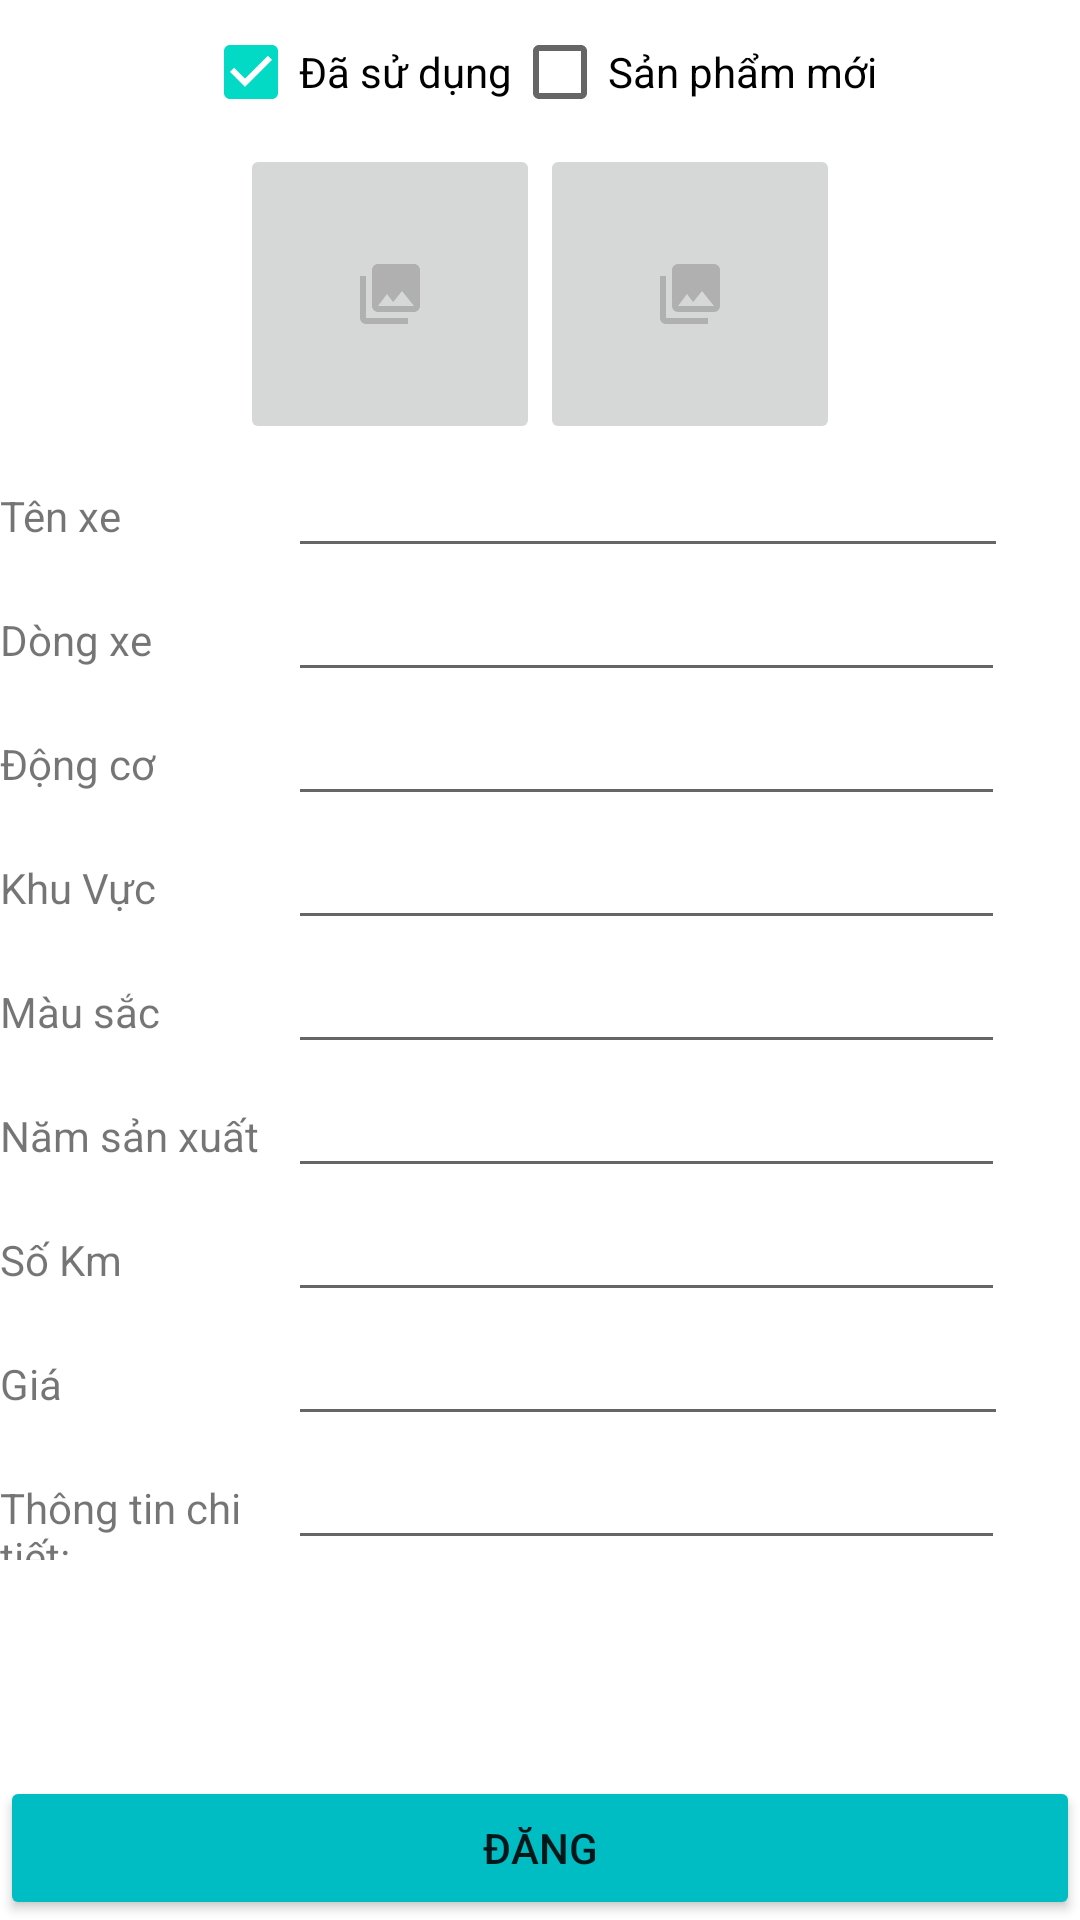

Reconstruct the res/layout file that produces this screen, plus the resources it refers to.
<!-- AndroidManifest.xml: application theme Theme.DATN_NguyenTuanNgoc_10117039 -->
<!-- res/layout/activity_update_store.xml -->
<?xml version="1.0" encoding="utf-8"?>
<RelativeLayout xmlns:android="http://schemas.android.com/apk/res/android"
    xmlns:app="http://schemas.android.com/apk/res-auto"
    xmlns:tools="http://schemas.android.com/tools"
    android:layout_width="match_parent"
    android:layout_height="match_parent">

    <LinearLayout
        android:id="@+id/ll_123_store"
        android:layout_width="match_parent"
        android:layout_height="wrap_content"
        android:orientation="vertical">
        <LinearLayout
            android:id="@+id/ll1_store"
            android:layout_width="match_parent"
            android:layout_height="wrap_content"
            android:gravity="center"
            android:orientation="horizontal">

            <CheckBox
                android:id="@+id/check_use_P_store"
                android:layout_width="wrap_content"
                android:layout_height="wrap_content"
                android:checked="true"
                android:text="Đã sử dụng" />

            <CheckBox
                android:id="@+id/check_nouse_P_store"
                android:layout_width="wrap_content"
                android:layout_height="wrap_content"
                android:text="Sản phẩm mới" />
        </LinearLayout>

        <LinearLayout
            android:id="@+id/ll2"
            android:layout_width="match_parent"
            android:layout_height="100dp"
            android:gravity="center"
            android:orientation="horizontal">

            <ImageButton
                android:id="@+id/imagePost_store"
                android:layout_width="100dp"
                android:layout_height="match_parent"
                android:src="@drawable/ic_baseline_collections_24" />

            <ImageButton
                android:id="@+id/imagePost2_store"
                android:layout_width="100dp"
                android:layout_height="match_parent"
                android:src="@drawable/ic_baseline_collections_24" />
        </LinearLayout>

        <LinearLayout
            android:layout_width="match_parent"
            android:layout_height="wrap_content"
            android:orientation="horizontal"
            android:weightSum="3">

            <TextView
                android:layout_width="match_parent"
                android:layout_height="wrap_content"
                android:layout_weight="2.2"
                android:text="Tên xe" />

            <EditText
                android:id="@+id/edt_nameXe_store"
                android:layout_width="match_parent"
                android:layout_height="wrap_content"
                android:layout_weight="1" />
        </LinearLayout>

        <LinearLayout
            android:layout_width="match_parent"
            android:layout_height="wrap_content"
            android:orientation="horizontal"
            android:weightSum="3">

            <TextView
                android:layout_width="match_parent"
                android:layout_height="wrap_content"
                android:layout_weight="2.2"
                android:text="Dòng xe" />

            <EditText
                android:id="@+id/edt_dongxe_store"
                android:layout_width="match_parent"
                android:layout_height="wrap_content"
                android:layout_marginEnd="1dp"
                android:layout_weight="1" />
        </LinearLayout>

        <LinearLayout
            android:layout_width="match_parent"
            android:layout_height="wrap_content"
            android:orientation="horizontal"
            android:weightSum="3">

            <TextView
                android:layout_width="match_parent"
                android:layout_height="wrap_content"
                android:layout_weight="2.2"
                android:text="Động cơ" />

            <EditText
                android:id="@+id/edt_dongco_store"
                android:layout_width="match_parent"
                android:layout_height="wrap_content"
                android:layout_marginEnd="1dp"
                android:layout_weight="1" />
        </LinearLayout>

        <LinearLayout
            android:layout_width="match_parent"
            android:layout_height="wrap_content"
            android:orientation="horizontal"
            android:weightSum="3">

            <TextView
                android:layout_width="match_parent"
                android:layout_height="wrap_content"
                android:layout_weight="2.2"
                android:text="Khu Vực" />

            <EditText
                android:id="@+id/edt_khuvuc_store"
                android:layout_width="match_parent"
                android:layout_height="wrap_content"
                android:layout_marginEnd="1dp"
                android:layout_weight="1" />
        </LinearLayout>

        <LinearLayout
            android:layout_width="match_parent"
            android:layout_height="wrap_content"
            android:orientation="horizontal"
            android:weightSum="3">

            <TextView
                android:layout_width="match_parent"
                android:layout_height="wrap_content"
                android:layout_weight="2.2"
                android:text="Màu sắc" />

            <EditText
                android:id="@+id/edt_color_store"
                android:layout_width="match_parent"
                android:layout_height="wrap_content"
                android:layout_marginEnd="1dp"
                android:layout_weight="1" />
        </LinearLayout>

        <LinearLayout
            android:layout_width="match_parent"
            android:layout_height="wrap_content"
            android:orientation="horizontal"
            android:weightSum="3">

            <TextView
                android:layout_width="match_parent"
                android:layout_height="wrap_content"
                android:layout_weight="2.2"
                android:text="Năm sản xuất" />

            <EditText
                android:id="@+id/edt_madeinDate_store"
                android:layout_width="match_parent"
                android:layout_height="wrap_content"
                android:layout_marginEnd="1dp"
                android:layout_weight="1" />
        </LinearLayout>

        <LinearLayout
            android:layout_width="match_parent"
            android:layout_height="wrap_content"
            android:orientation="horizontal"
            android:weightSum="3">

            <TextView
                android:layout_width="match_parent"
                android:layout_height="wrap_content"
                android:layout_weight="2.2"
                android:text="Số Km " />

            <EditText
                android:id="@+id/edt_km_store"
                android:layout_width="match_parent"
                android:layout_height="wrap_content"
                android:layout_marginEnd="1dp"
                android:layout_weight="1"
                android:inputType="number" />
        </LinearLayout>

        <LinearLayout
            android:layout_width="match_parent"
            android:layout_height="wrap_content"
            android:orientation="horizontal"
            android:weightSum="3">

            <TextView
                android:layout_width="match_parent"
                android:layout_height="wrap_content"
                android:layout_weight="2.2"
                android:text="Giá" />

            <EditText
                android:id="@+id/edt_pirce_store"
                android:layout_width="match_parent"
                android:layout_height="wrap_content"
                android:layout_weight="1"
                android:inputType="number"
                android:autofillHints="" />
        </LinearLayout>

        <LinearLayout
            android:layout_width="match_parent"
            android:layout_height="wrap_content"
            android:orientation="horizontal"
            android:weightSum="3">

            <TextView
                android:layout_width="match_parent"
                android:layout_height="wrap_content"
                android:layout_weight="2.2"
                android:text="Thông tin chi tiết: " />

            <EditText
                android:id="@+id/edt_themTT_store"
                android:layout_width="match_parent"
                android:layout_height="wrap_content"
                android:layout_marginEnd="1dp"
                android:layout_weight="1" />
        </LinearLayout>
    </LinearLayout>
    <Button
        android:id="@+id/btn_upload_file_store"
        android:layout_width="match_parent"
        android:layout_height="wrap_content"
        android:layout_gravity="bottom"
        android:backgroundTint="@color/color_all"
        android:layout_alignParentBottom="true"
        android:text="Đăng" />
</RelativeLayout>
<!-- resources referenced by this layout -->
<resources>
  <color name="color_all">#00bcc3</color>
  <!-- drawable ic_baseline_collections_24 (drawable) -->
  <vector android:height="24dp" android:tint="#B0B0B0"
      android:viewportHeight="24" android:viewportWidth="24"
      android:width="24dp" xmlns:android="http://schemas.android.com/apk/res/android">
      <path android:fillColor="@android:color/white" android:pathData="M22,16L22,4c0,-1.1 -0.9,-2 -2,-2L8,2c-1.1,0 -2,0.9 -2,2v12c0,1.1 0.9,2 2,2h12c1.1,0 2,-0.9 2,-2zM11,12l2.03,2.71L16,11l4,5L8,16l3,-4zM2,6v14c0,1.1 0.9,2 2,2h14v-2L4,20L4,6L2,6z"/>
  </vector>
  <style name="Theme.DATN_NguyenTuanNgoc_10117039" parent="Theme.MaterialComponents.DayNight.NoActionBar">
          
          <item name="colorPrimary">@color/purple_500</item>
          <item name="colorPrimaryVariant">@color/purple_700</item>
          <item name="colorOnPrimary">@color/white</item>
          
          <item name="colorSecondary">@color/teal_200</item>
          <item name="colorSecondaryVariant">@color/teal_700</item>
          <item name="colorOnSecondary">@color/black</item>
          
          <item name="android:statusBarColor" tools:targetApi="l">@color/color_all</item>
          
      </style>
  <color name="purple_500">#FF6200EE</color>
  <color name="purple_700">#FF3700B3</color>
  <color name="white">#FFFFFFFF</color>
  <color name="teal_200">#FF03DAC5</color>
  <color name="teal_700">#FF018786</color>
  <color name="black">#FF000000</color>
</resources>
